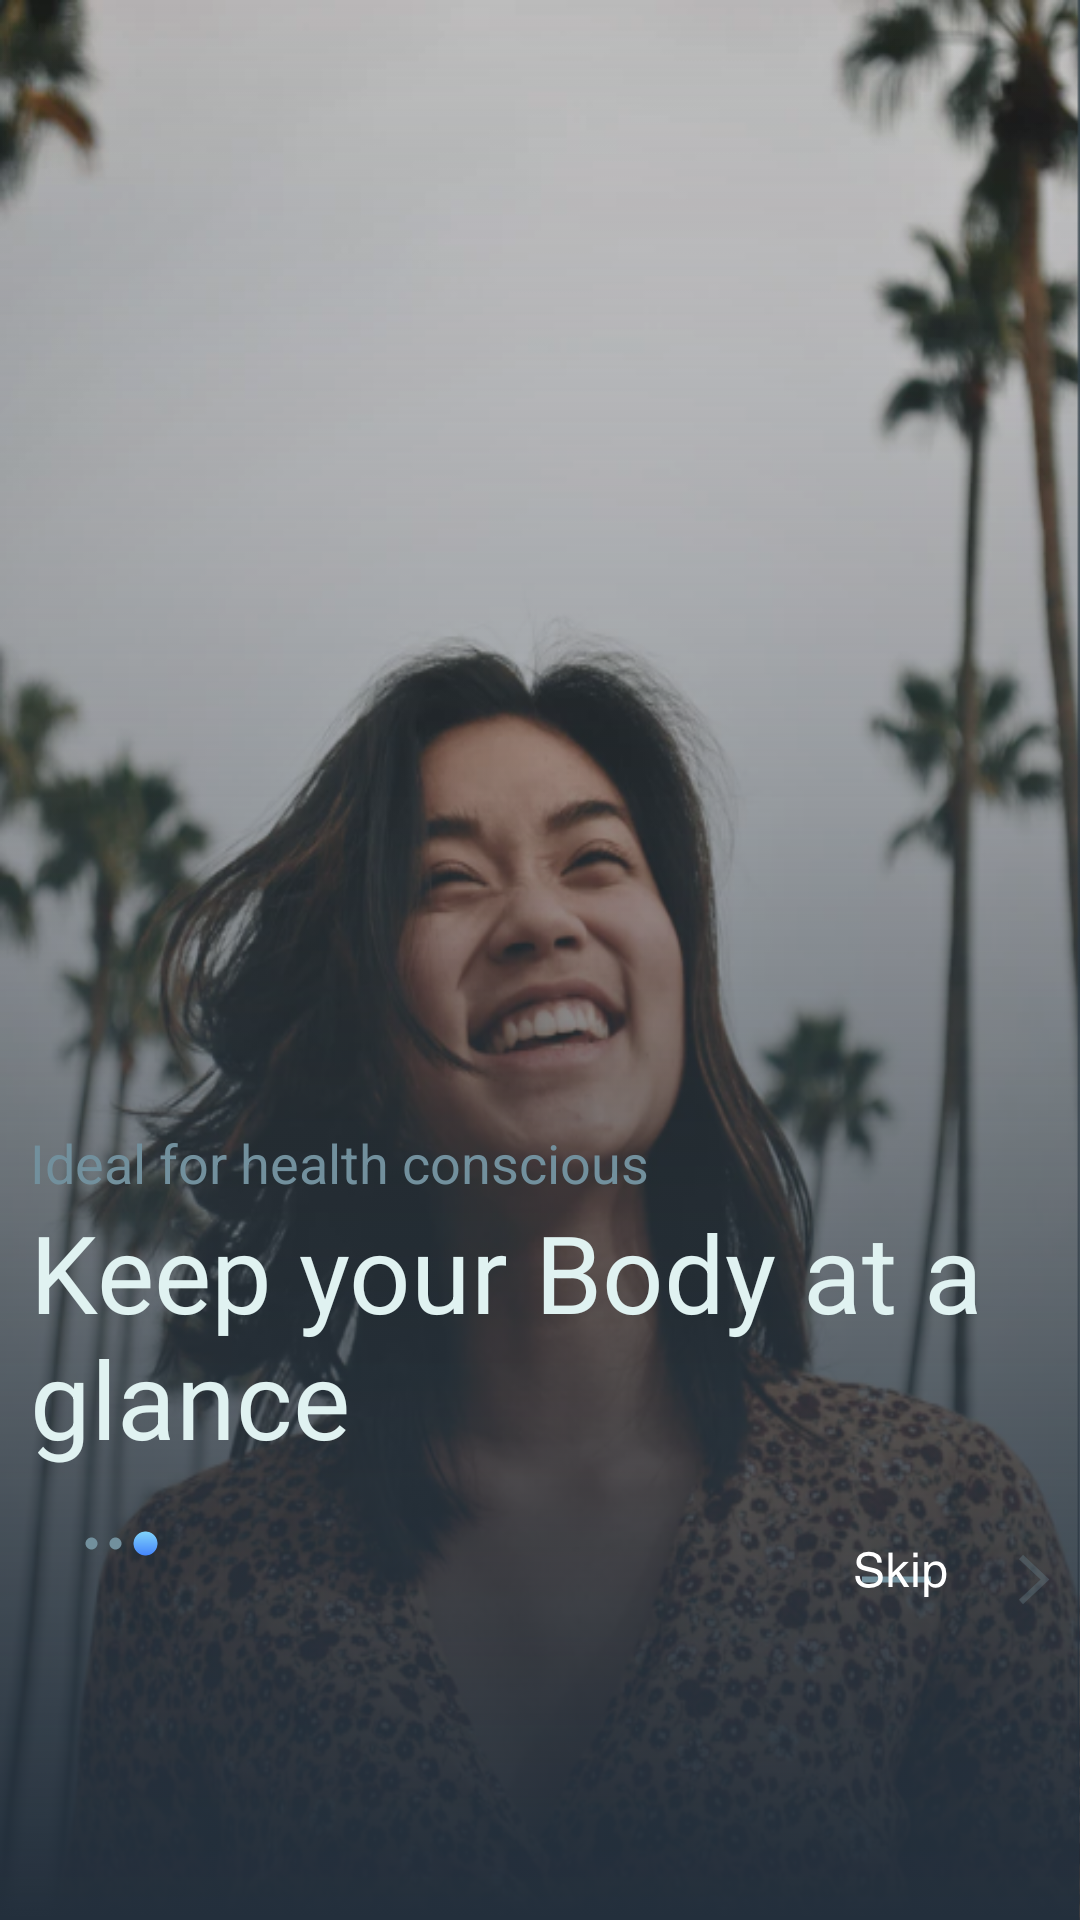

Write the Android layout XML for this screen, with the resource values it uses.
<!-- AndroidManifest.xml: application theme Theme.BmiCalculator -->
<!-- res/layout/activity_main.xml -->
<?xml version="1.0" encoding="utf-8"?>
<FrameLayout xmlns:android="http://schemas.android.com/apk/res/android"
    xmlns:app="http://schemas.android.com/apk/res-auto"
    xmlns:tools="http://schemas.android.com/tools"
    android:layout_width="match_parent"
    android:layout_height="match_parent"
    tools:context=".MainActivity">

    <RelativeLayout
        android:layout_width="wrap_content"
        android:layout_height="wrap_content">

        <View
            android:layout_width="match_parent"
            android:layout_height="match_parent"
            android:background="@drawable/bg" />

        <ImageView

            android:layout_width="match_parent"
            android:layout_height="match_parent"
            android:layout_centerHorizontal="true"
            android:scaleType="fitXY"
            android:src="@drawable/bitmap" />

        <View
            android:layout_width="match_parent"
            android:layout_height="match_parent"
            android:background="@drawable/big" />

    </RelativeLayout>

    <LinearLayout
        android:layout_width="wrap_content"
        android:layout_height="wrap_content"
        android:layout_gravity="bottom"
        android:layout_marginLeft="10dp"
        android:layout_marginRight="10dp"
        android:layout_marginBottom="150dp"
        android:orientation="vertical">

        <LinearLayout
            android:layout_width="wrap_content"
            android:layout_height="wrap_content"
            android:orientation="horizontal">

            <TextView
                android:layout_width="wrap_content"
                android:layout_height="wrap_content"
                android:text="Ideal for health conscious"
                android:textColor="#72909D"
                android:textSize="18sp" />

        </LinearLayout>

        <LinearLayout
            android:layout_width="wrap_content"
            android:layout_height="wrap_content"
            android:orientation="horizontal">

            <TextView
                android:layout_width="wrap_content"
                android:layout_height="wrap_content"
                android:text="Keep your Body at a glance"
                android:textColor="#E0F2F1"
                android:textSize="36sp" />
        </LinearLayout>

    </LinearLayout>

    <LinearLayout
        android:layout_width="match_parent"
        android:layout_height="wrap_content"
        android:layout_gravity="bottom"
        android:layout_marginLeft="10dp"
        android:layout_marginRight="10dp"
        android:layout_marginBottom="75dp"
        android:orientation="horizontal">

        <LinearLayout
            android:layout_width="0dp"
            android:layout_height="wrap_content"
            android:layout_weight="1"
            android:orientation="vertical">

            <ImageView
                android:layout_width="wrap_content"
                android:layout_height="wrap_content"
                android:background="@drawable/pagination" />
        </LinearLayout>

        <LinearLayout
            android:layout_width="0dp"
            android:layout_height="wrap_content"
            android:layout_gravity="center_vertical"
            android:layout_weight="2"
            android:gravity="right"
            android:orientation="vertical">


            <ImageView
                android:id="@+id/skipBtn"
                android:layout_width="wrap_content"
                android:layout_height="wrap_content"
                android:background="@drawable/skip_btn"
                android:onClick="skip"/>


        </LinearLayout>


    </LinearLayout>


</FrameLayout>
<!-- resources referenced by this layout -->
<resources>
  <!-- drawable bg: png bitmap (drawable-hdpi, 16952 bytes) -->
  <!-- drawable big: png bitmap (drawable-hdpi, 17551 bytes) -->
  <!-- drawable bitmap: png bitmap (drawable-mdpi, 509128 bytes) -->
  <!-- drawable pagination: png bitmap (drawable-hdpi, 1273 bytes) -->
  <!-- drawable skip_btn: png bitmap (drawable-hdpi, 1908 bytes) -->
  <style name="Theme.BmiCalculator" parent="Theme.AppCompat.Light.NoActionBar">
          
          <item name="colorPrimary">@color/colorPrimary</item>
  
      </style>
  <color name="colorPrimary">#37474F</color>
</resources>
